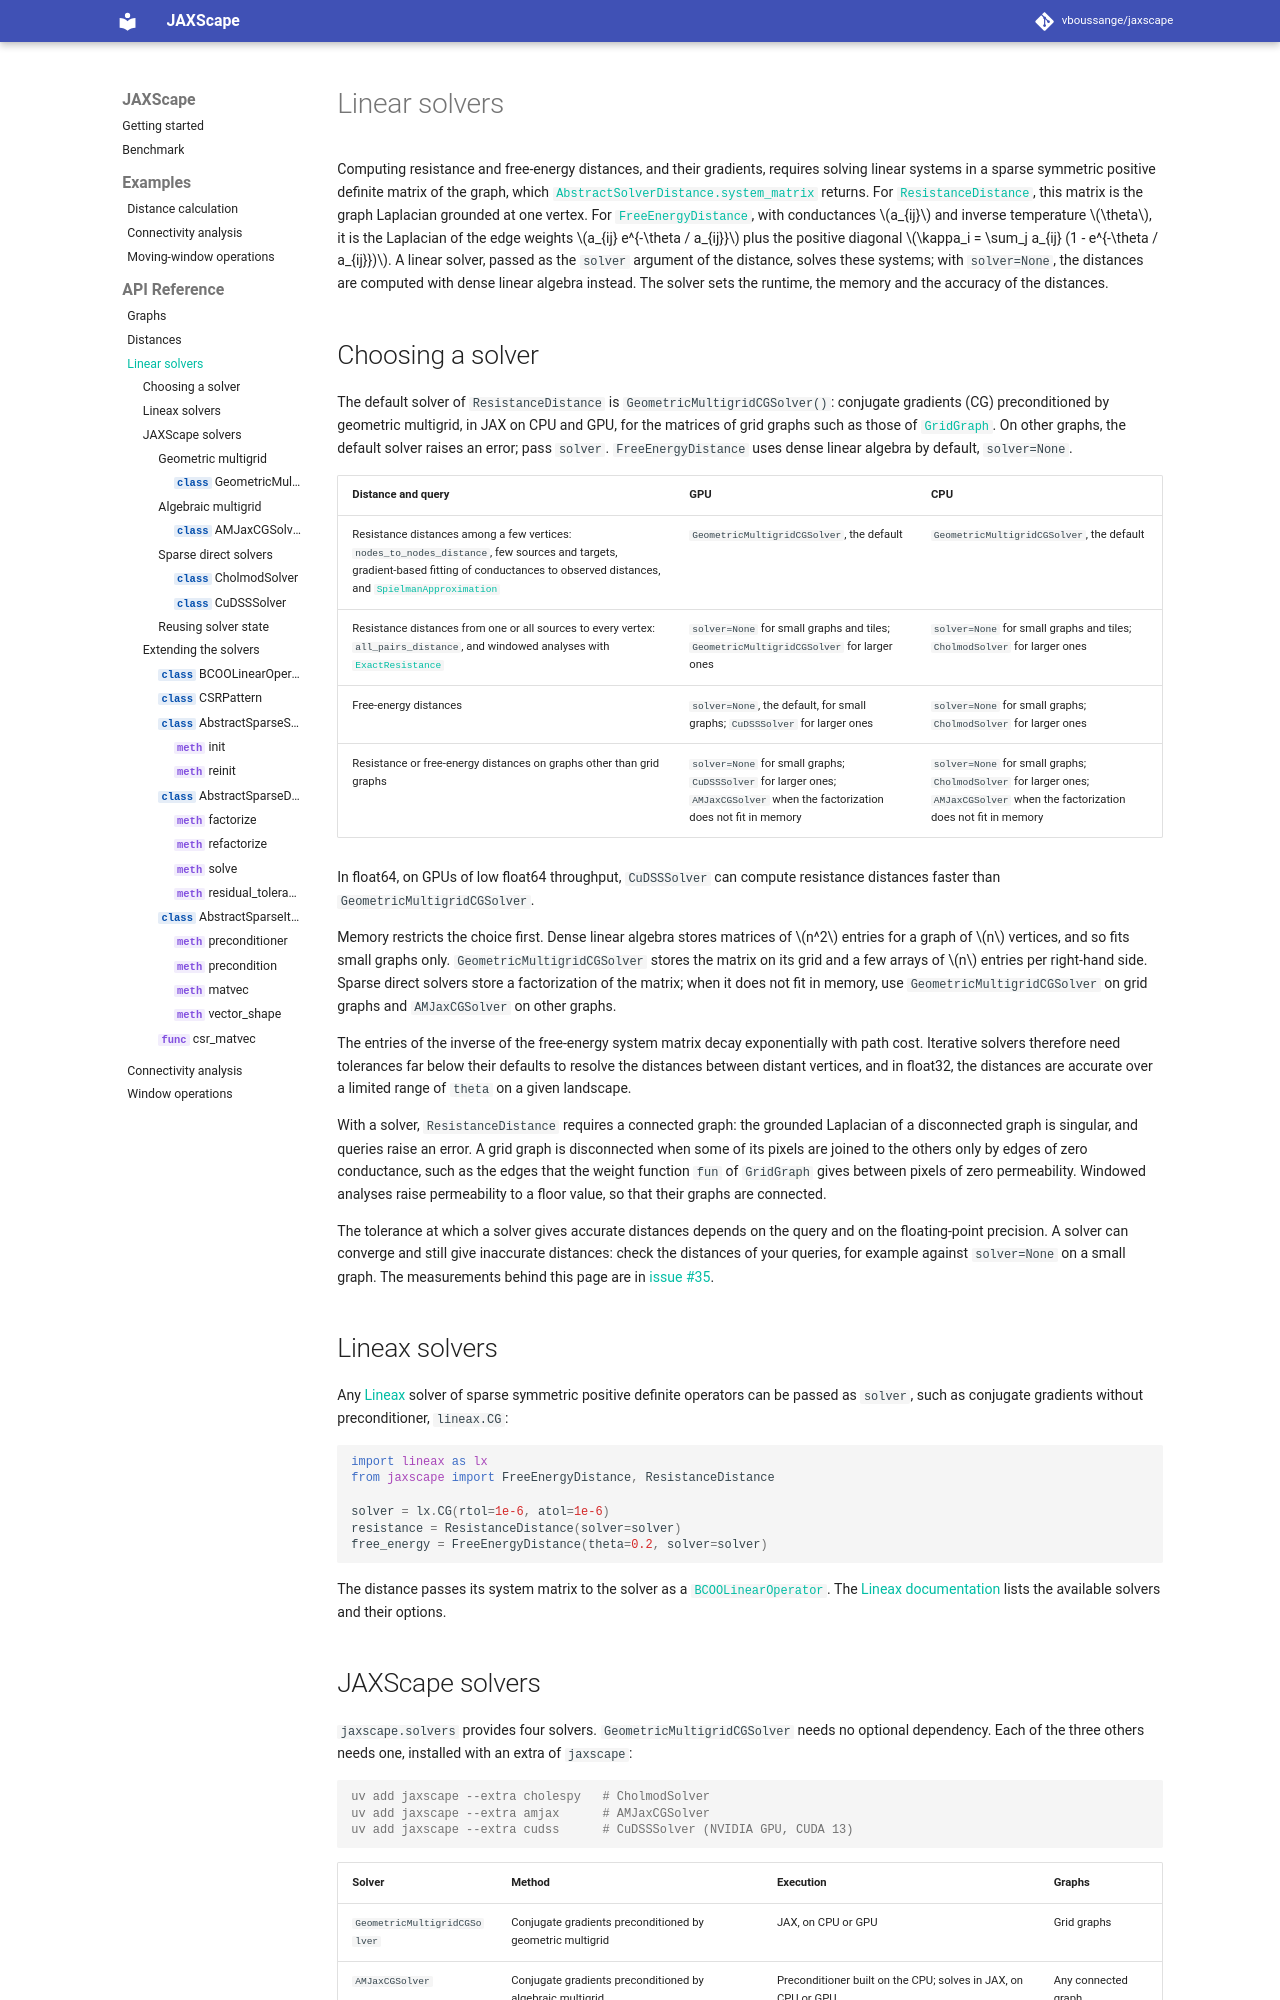

repository: vboussange/jaxscape · page: api/linear_solvers/index.html · generator: mkdocs

# Linear solvers

Computing resistance and free-energy distances, and their gradients, requires
solving linear systems in a sparse symmetric positive definite matrix of the
graph, which
[`AbstractSolverDistance.system_matrix`][jaxscape.distance.AbstractSolverDistance.system_matrix]
returns. For
[`ResistanceDistance`][jaxscape.resistance_distance.ResistanceDistance], this
matrix is the graph Laplacian grounded at one vertex. For
[`FreeEnergyDistance`][jaxscape.free_energy_distance.FreeEnergyDistance], with
conductances $a_{ij}$ and inverse temperature $\theta$, it is the Laplacian of
the edge weights $a_{ij} e^{-\theta / a_{ij}}$ plus the positive diagonal
$\kappa_i = \sum_j a_{ij} (1 - e^{-\theta / a_{ij}})$. A linear solver, passed
as the `solver` argument of the distance, solves these systems; with
`solver=None`, the distances are computed with dense linear algebra instead. The solver sets the
runtime, the memory and the accuracy of the distances.
